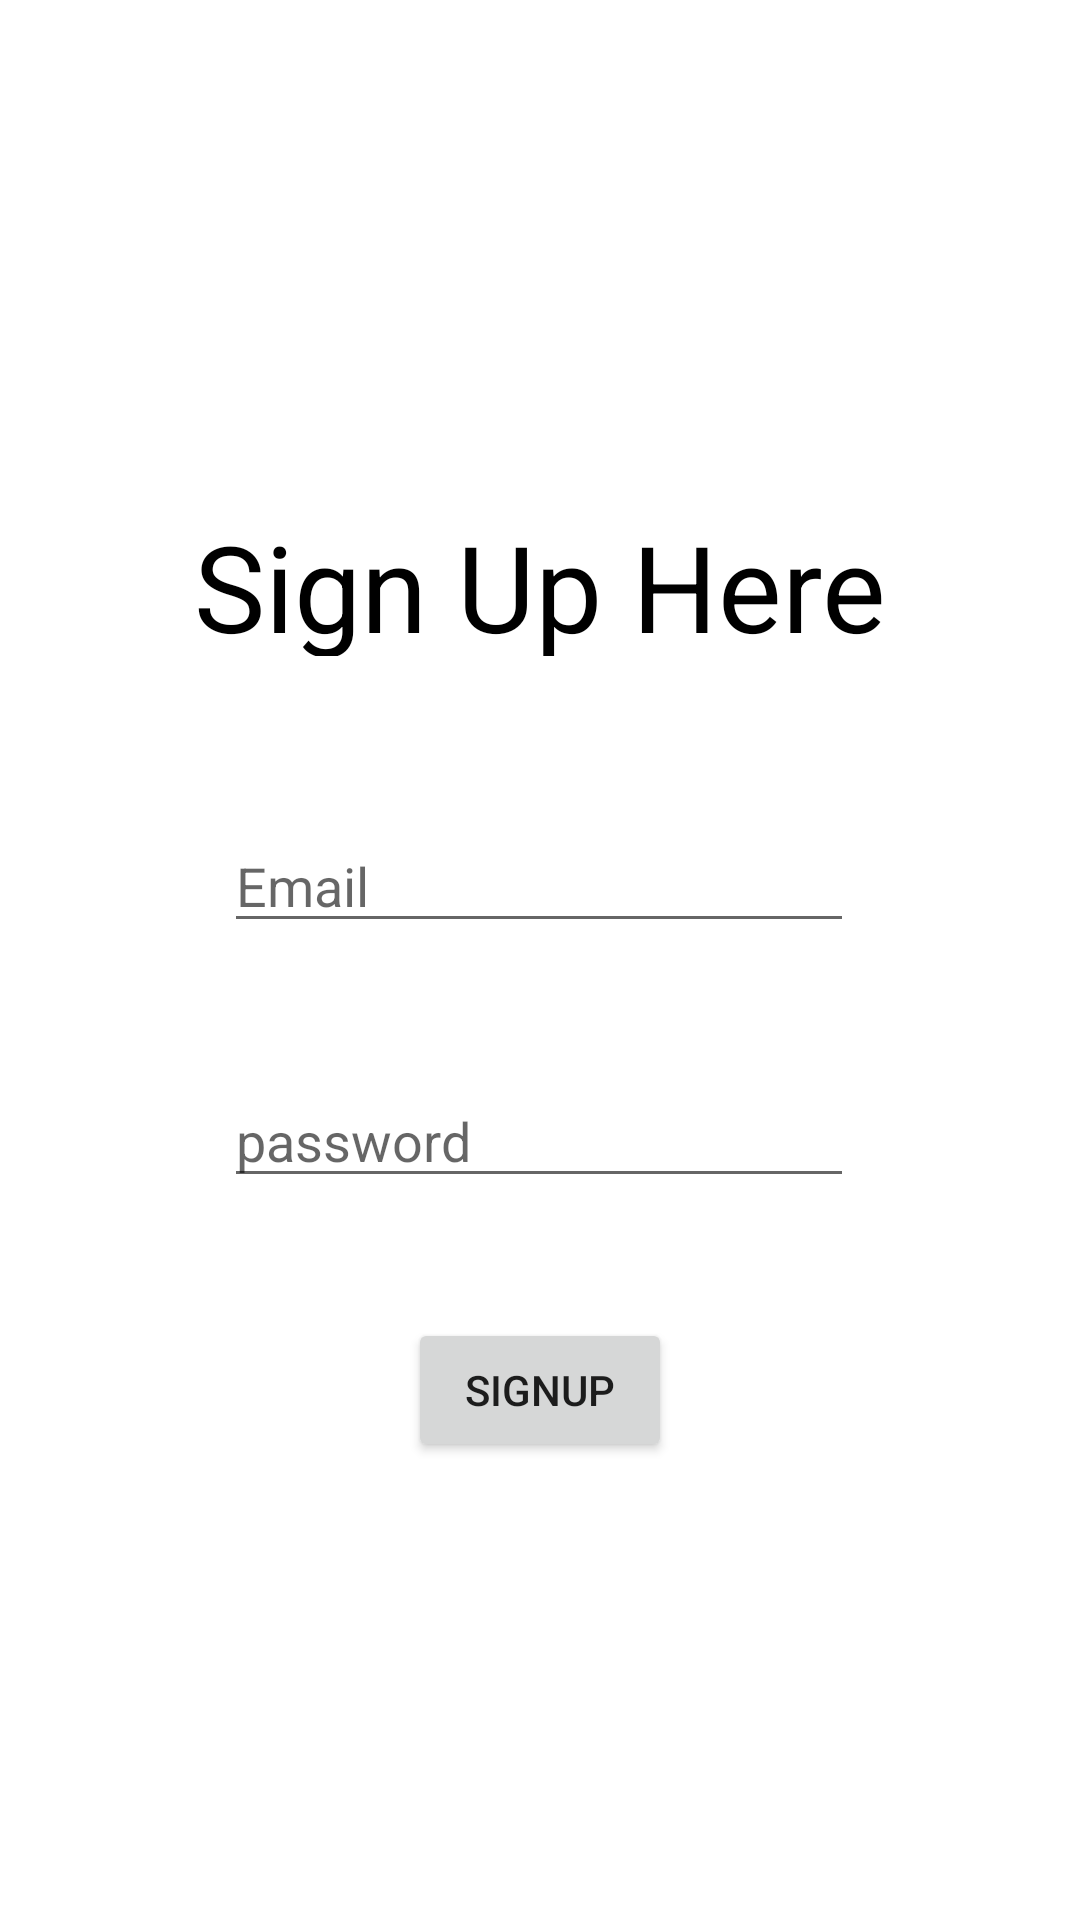

Produce the Android XML layout that renders to this screen, including the resource entries it uses.
<!-- AndroidManifest.xml: application theme Theme.Baraasaadi2 -->
<!-- res/layout/activity_sign_up.xml -->
<?xml version="1.0" encoding="utf-8"?>
<androidx.constraintlayout.widget.ConstraintLayout xmlns:android="http://schemas.android.com/apk/res/android"
    xmlns:app="http://schemas.android.com/apk/res-auto"
    xmlns:tools="http://schemas.android.com/tools"
    android:layout_width="match_parent"
    android:layout_height="match_parent"
    tools:context=".SignUpActivity">

    <TextView
        android:id="@+id/textView"
        android:layout_width="300dp"
        android:layout_height="50dp"
        android:gravity="center"
        android:text="Sign Up Here"
        android:textColor="@color/black"
        android:textSize="40sp"
        app:layout_constraintBottom_toBottomOf="parent"
        app:layout_constraintEnd_toEndOf="parent"
        app:layout_constraintHorizontal_bias="0.495"
        app:layout_constraintStart_toStartOf="parent"
        app:layout_constraintTop_toTopOf="parent"
        app:layout_constraintVertical_bias="0.286" />


    <EditText
        android:id="@+id/editTextTextEmailAddress"
        android:layout_width="wrap_content"
        android:layout_height="wrap_content"
        android:ems="10"
        android:inputType="textEmailAddress"
        android:hint="Email"
        app:layout_constraintBottom_toTopOf="@+id/editTextNumberPassword"
        app:layout_constraintEnd_toEndOf="parent"
        app:layout_constraintHorizontal_bias="0.497"
        app:layout_constraintStart_toStartOf="parent"
        app:layout_constraintTop_toBottomOf="@+id/textView"
        app:layout_constraintVertical_bias="0.554" />

    <EditText
        android:id="@+id/editTextNumberPassword"
        android:layout_width="wrap_content"
        android:layout_height="wrap_content"
        android:ems="10"
        android:inputType="textPassword"
        android:hint="password"
        app:layout_constraintBottom_toTopOf="@+id/buttonGoToLogIn"
        app:layout_constraintEnd_toEndOf="parent"
        app:layout_constraintHorizontal_bias="0.497"
        app:layout_constraintStart_toStartOf="parent"
        app:layout_constraintTop_toBottomOf="@+id/textView"
        app:layout_constraintVertical_bias="0.777" />

    <Button
        android:id="@+id/buttonGoToLogIn"
        android:layout_width="wrap_content"
        android:layout_height="wrap_content"
        android:onClick="SignUp"
        android:text="SignUp"
        app:layout_constraintBottom_toBottomOf="parent"
        app:layout_constraintEnd_toEndOf="parent"
        app:layout_constraintStart_toStartOf="parent"
        app:layout_constraintTop_toTopOf="parent"
        app:layout_constraintVertical_bias="0.742" />

</androidx.constraintlayout.widget.ConstraintLayout>
<!-- resources referenced by this layout -->
<resources>
  <style name="Theme.Baraasaadi2" parent="Theme.MaterialComponents.DayNight.DarkActionBar">
          
          <item name="colorPrimary">@color/purple_500</item>
          <item name="colorPrimaryVariant">@color/purple_700</item>
          <item name="colorOnPrimary">@color/white</item>
          
          <item name="colorSecondary">@color/teal_200</item>
          <item name="colorSecondaryVariant">@color/teal_700</item>
          <item name="colorOnSecondary">@color/black</item>
          
          <item name="android:statusBarColor" tools:targetApi="l">?attr/colorPrimaryVariant</item>
          
      </style>
  <!-- not gathered from this repository: default colours our renderer supplied (Android Studio template values) -->
  <color name="purple_500">#FF6200EE</color>
  <color name="purple_700">#FF3700B3</color>
  <color name="teal_200">#FF03DAC5</color>
  <color name="teal_700">#FF018786</color>
  <color name="black">#FF000000</color>
  <color name="white">#FFFFFFFF</color>
</resources>
